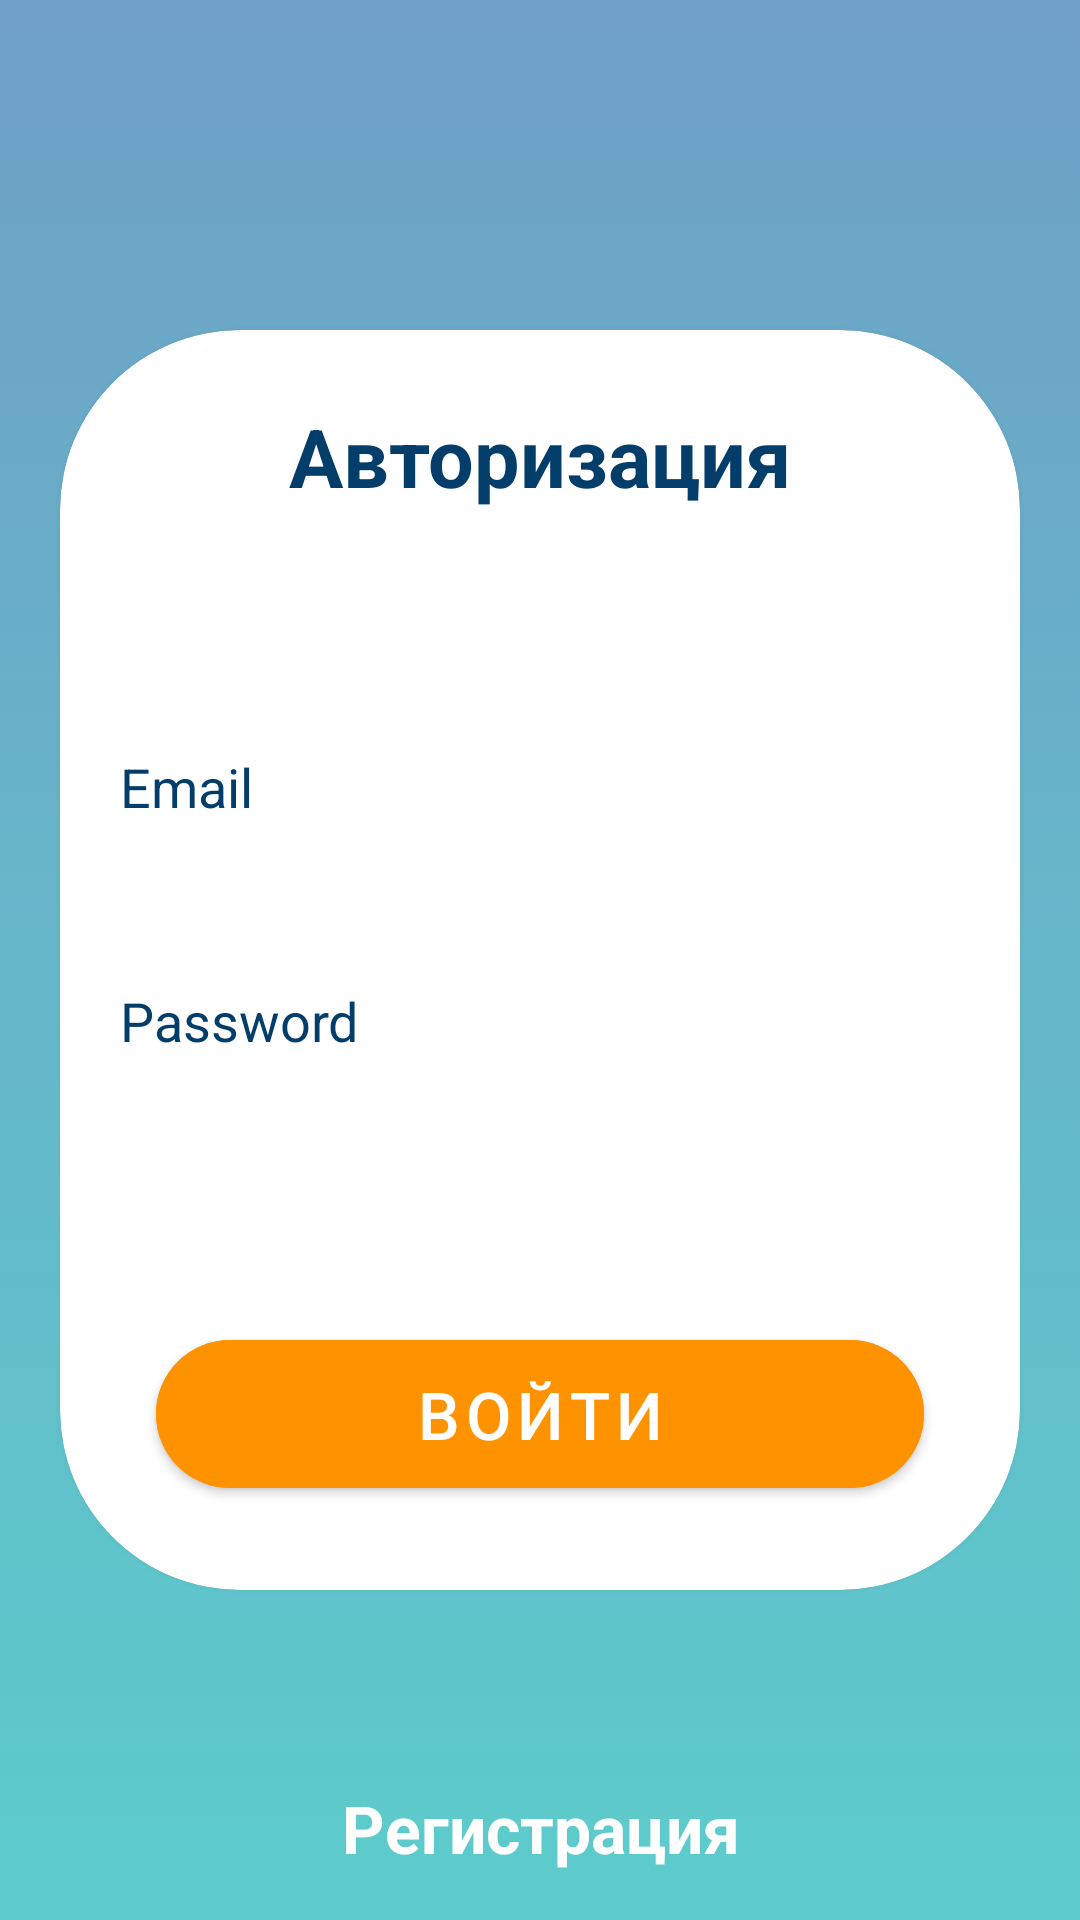

Reconstruct the res/layout file that produces this screen, plus the resources it refers to.
<!-- AndroidManifest.xml: application theme Theme.HackathonDigital -->
<!-- res/layout/fragment_log_in_provider.xml -->
<?xml version="1.0" encoding="utf-8"?>
<androidx.constraintlayout.widget.ConstraintLayout xmlns:android="http://schemas.android.com/apk/res/android"
    xmlns:app="http://schemas.android.com/apk/res-auto"
    xmlns:tools="http://schemas.android.com/tools"
    android:layout_width="match_parent"
    android:layout_height="match_parent"
    tools:context=".LogInProviderFragment"
    android:background="@drawable/main_background">

    <androidx.cardview.widget.CardView
        android:layout_width="320dp"
        android:layout_height="420dp"
        app:cardCornerRadius="60dp"
        app:cardElevation="5dp"
        app:layout_constraintBottom_toBottomOf="parent"
        app:layout_constraintEnd_toEndOf="parent"
        app:layout_constraintStart_toStartOf="parent"
        app:layout_constraintTop_toTopOf="parent"
        android:background="@color/white"
        app:cardBackgroundColor="@color/white">

        <androidx.constraintlayout.widget.ConstraintLayout
            android:layout_width="match_parent"
            android:layout_height="match_parent" >

            <com.google.android.material.button.MaterialButton
                android:id="@+id/btn_login_provider"
                app:cornerRadius="40dp"
                android:padding="10dp"
                android:layout_width="256dp"
                android:layout_height="wrap_content"
                android:layout_marginBottom="28dp"
                android:text="Войти"
                app:layout_constraintBottom_toBottomOf="parent"
                app:layout_constraintEnd_toEndOf="parent"
                app:layout_constraintStart_toStartOf="parent"
                android:textSize="22sp"
                android:backgroundTint="#FF9200"
                android:textColor="@color/white"/>

            <EditText
                android:id="@+id/editTextTextPassword"
                android:layout_width="288dp"
                android:layout_height="wrap_content"
                android:layout_marginTop="208dp"
                android:ems="10"
                android:hint="Password"
                android:inputType="textPassword"
                android:textColorHighlight="@color/blue_btn"
                android:textColorHint="@color/blue_btn"
                android:textColorLink="@color/blue_btn"
                app:layout_constraintEnd_toEndOf="parent"
                app:layout_constraintStart_toStartOf="parent"
                app:layout_constraintTop_toTopOf="parent"
                android:textColor="@color/black"/>

            <EditText
                android:id="@+id/editTextTextEmailAddress"
                android:layout_width="288dp"
                android:layout_height="wrap_content"
                android:layout_marginTop="130dp"
                android:ems="10"
                android:hint="Email"
                android:inputType="textEmailAddress"
                android:textColorHighlight="@color/blue_btn"
                android:textColorHint="@color/blue_btn"
                android:textColorLink="@color/blue_btn"
                app:layout_constraintEnd_toEndOf="parent"
                app:layout_constraintStart_toStartOf="parent"
                app:layout_constraintTop_toTopOf="parent"
                android:textColor="@color/black"/>

            <TextView
                android:id="@+id/textView"
                android:layout_width="match_parent"
                android:layout_height="wrap_content"
                android:layout_marginTop="24dp"
                android:text="Авторизация"
                android:textAlignment="center"
                android:textSize="27sp"
                android:textStyle="bold"
                android:textColor="@color/blue_btn"
                app:layout_constraintEnd_toEndOf="parent"
                app:layout_constraintHorizontal_bias="0.0"
                app:layout_constraintStart_toStartOf="parent"
                app:layout_constraintTop_toTopOf="parent" />



        </androidx.constraintlayout.widget.ConstraintLayout>


    </androidx.cardview.widget.CardView>

    <TextView
        android:id="@+id/btn_register"
        android:layout_width="match_parent"
        android:layout_height="wrap_content"
        android:layout_marginBottom="16dp"
        android:text="Регистрация"
        android:textAlignment="center"
        android:textColor="@color/white"
        android:textSize="22sp"
        android:textStyle="bold"
        app:layout_constraintBottom_toBottomOf="parent"
        app:layout_constraintEnd_toEndOf="parent"
        app:layout_constraintHorizontal_bias="0.0"
        app:layout_constraintStart_toStartOf="parent" />

</androidx.constraintlayout.widget.ConstraintLayout>
<!-- resources referenced by this layout -->
<resources>
  <color name="black">#FF000000</color>
  <color name="blue_btn">#033E6B</color>
  <color name="white">#FFFFFFFF</color>
  <!-- drawable main_background (drawable) -->
  <?xml version="1.0" encoding="utf-8"?>
  <selector xmlns:android="http://schemas.android.com/apk/res/android">
      <item>
          <shape>
              <gradient
                  android:angle="90"
                  android:startColor="#5CCCCC"
                  android:endColor="#6FA0C6"
                  android:type="linear" />
          </shape>
      </item>
  </selector>
  <style name="Theme.HackathonDigital" parent="Theme.MaterialComponents.NoActionBar">
          
          <item name="colorPrimary">@color/purple_500</item>
          <item name="colorPrimaryVariant">@color/purple_700</item>
          <item name="colorOnPrimary">@color/white</item>
          
          <item name="colorSecondary">@color/blue_btn</item>
          <item name="colorSecondaryVariant">@color/blue_btn</item>
          <item name="colorOnSecondary">@color/black</item>
          
          <item name="android:statusBarColor">@color/blue_status_bar</item>
          
      </style>
  <color name="purple_500">#FF6200EE</color>
  <color name="purple_700">#FF3700B3</color>
  <color name="blue_status_bar">#6FA0C6</color>
</resources>
